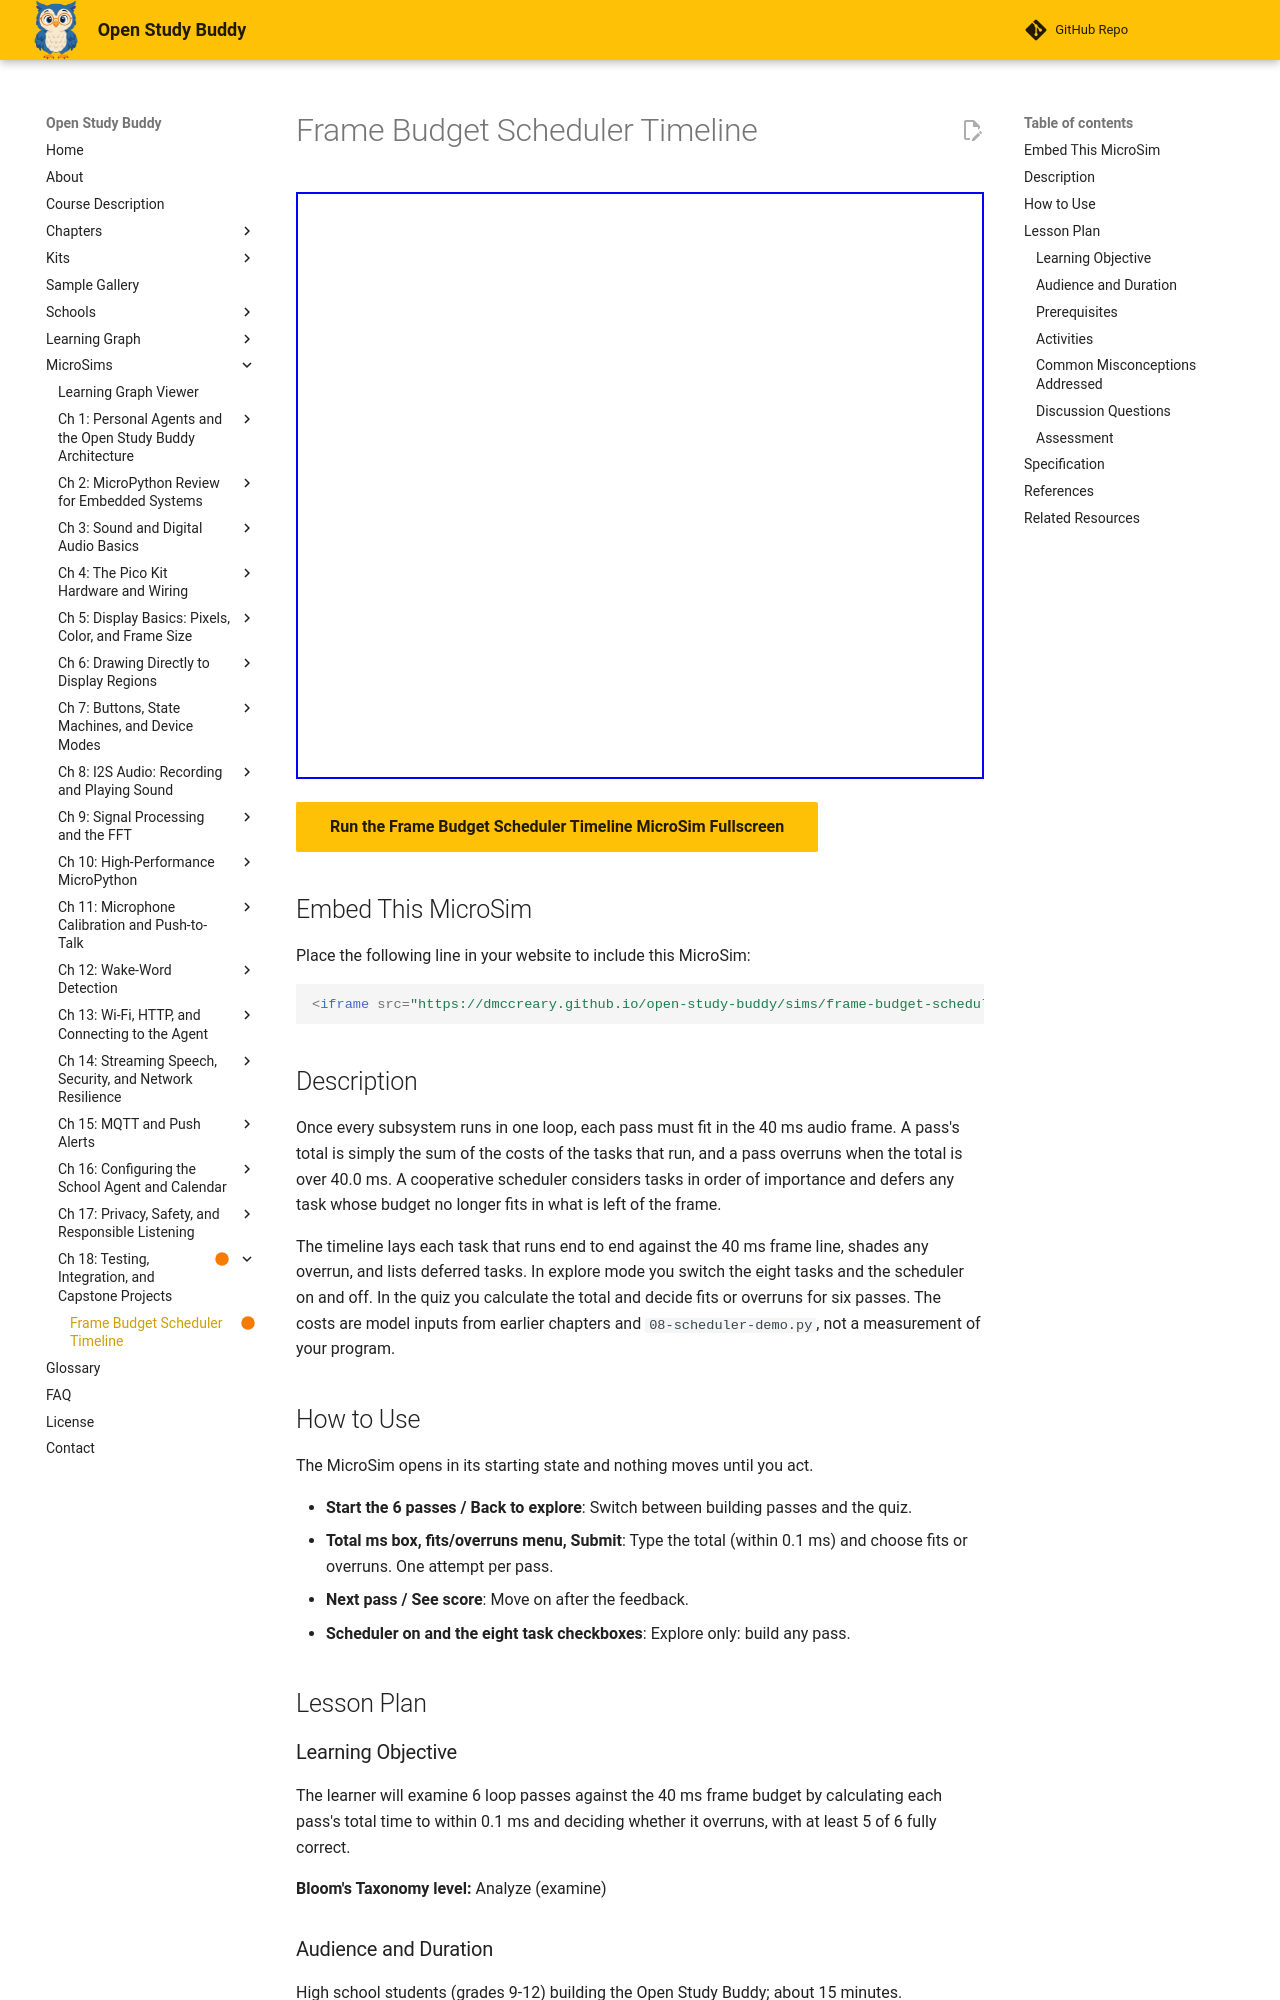

repository: dmccreary/open-study-buddy · page: sims/frame-budget-scheduler-timeline/index.html · generator: mkdocs

---
title: "Frame Budget Scheduler Timeline"
description: "Add up each loop pass's task costs on a timeline and see which passes fit the 40 ms audio frame and which overrun."
status: built
library: p5.js
bloom_level: Analyze
image: /sims/frame-budget-scheduler-timeline/frame-budget-scheduler-timeline.png
og:image: /sims/frame-budget-scheduler-timeline/frame-budget-scheduler-timeline.png
twitter:image: /sims/frame-budget-scheduler-timeline/frame-budget-scheduler-timeline.png
social:
   cards: false
quality_score: 95
---

# Frame Budget Scheduler Timeline

<iframe src="main.html" width="100%" height="587px" scrolling="no"></iframe>

[Run the Frame Budget Scheduler Timeline MicroSim Fullscreen](main.html){ .md-button .md-button--primary }

## Embed This MicroSim

Place the following line in your website to include this MicroSim:

```html
<iframe src="https://dmccreary.github.io/open-study-buddy/sims/frame-budget-scheduler-timeline/main.html" width="100%" height="587px" scrolling="no"></iframe>
```

## Description

Once every subsystem runs in one loop, each pass must fit in the 40 ms audio frame. A pass's total is simply the sum of the costs of the tasks that run, and a pass overruns when the total is over 40.0 ms. A cooperative scheduler considers tasks in order of importance and defers any task whose budget no longer fits in what is left of the frame.

The timeline lays each task that runs end to end against the 40 ms frame line, shades any overrun, and lists deferred tasks. In explore mode you switch the eight tasks and the scheduler on and off. In the quiz you calculate the total and decide fits or overruns for six passes. The costs are model inputs from earlier chapters and `08-scheduler-demo.py`, not a measurement of your program.

## How to Use

The MicroSim opens in its starting state and nothing moves until you act.

- **Start the 6 passes / Back to explore**: Switch between building passes and the quiz.
- **Total ms box, fits/overruns menu, Submit**: Type the total (within 0.1 ms) and choose fits or overruns. One attempt per pass.
- **Next pass / See score**: Move on after the feedback.
- **Scheduler on and the eight task checkboxes**: Explore only: build any pass.

## Lesson Plan

### Learning Objective

The learner will examine 6 loop passes against the 40 ms frame budget by calculating each pass's total time to within 0.1 ms and deciding whether it overruns, with at least 5 of 6 fully correct.

**Bloom's Taxonomy level:** Analyze (examine)

### Audience and Duration

High school students (grades 9-12) building the Open Study Buddy; about 15 minutes.

### Prerequisites

frame, frame budget, task, task budget, cooperative scheduler, deferral, overrun (all defined in the sections above this block).

### Activities

1. **Exploration (5 min):** Turn on status, network and slice with the scheduler off, then turn the scheduler on and compare.
2. **Guided practice (5 min):** For pass 5, track what is left of the 40 ms after each task before checking the slice's budget.
3. **Assessment (5 min):** Complete all six passes. Mastery is 5 of 6 fully correct on the first attempt.

### Common Misconceptions Addressed

(1) A task with a big budget only costs its budget. (2) The scheduler can interrupt a task that runs too long. (3) A pass that fits in 40 ms on average cannot overrun. (4) Turning the scheduler on always makes every task run.

### Discussion Questions

1. Does a task with a big budget cost its budget?
2. Can the scheduler interrupt a task that runs too long?
3. Does turning the scheduler on make every task run?

### Assessment

The quiz inside the MicroSim is the evidence of mastery: each item is scored on the first attempt only, the correct answer and its reason are shown after every submission, and the final screen reports the score against the mastery threshold.
